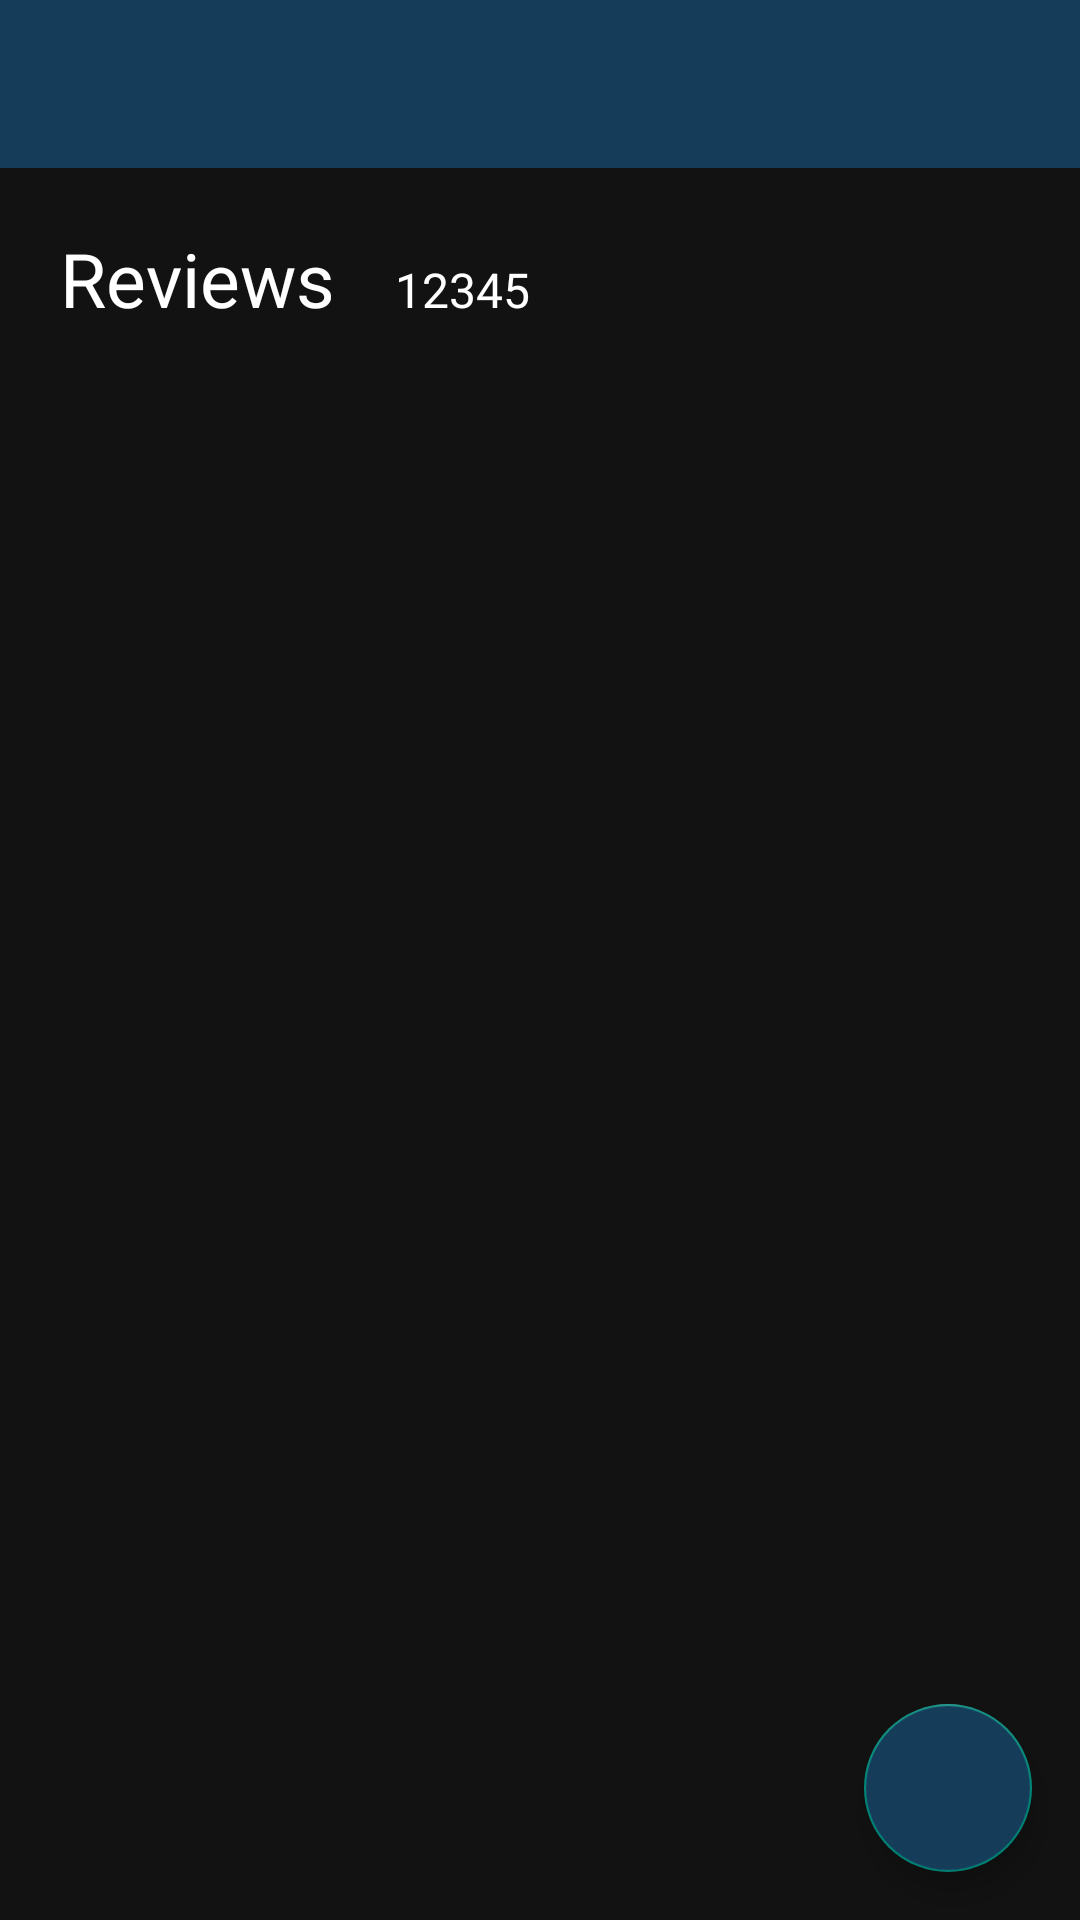

Write the Android layout XML for this screen, with the resource values it uses.
<!-- AndroidManifest.xml: application theme Theme.AppCompat.Light.NoActionBar -->
<!-- res/layout/review_overview_activity.xml -->
<?xml version="1.0" encoding="utf-8"?>
<RelativeLayout xmlns:android="http://schemas.android.com/apk/res/android"
    xmlns:tools="http://schemas.android.com/tools"
    xmlns:app="http://schemas.android.com/apk/res-auto"
    android:id="@+id/main"
    android:layout_width="match_parent"
    android:layout_height="match_parent"
    android:background="@color/background">

    <androidx.appcompat.widget.Toolbar
        android:id="@+id/toolbar"
        android:layout_width="match_parent"
        android:layout_height="wrap_content"
        android:background="@color/blue"
        app:titleTextColor="@color/white"
        android:title="Movie name" />

    <TextView
        android:text="Reviews"
        android:id="@+id/reviewOverviewTitle"
        android:layout_width="wrap_content"
        android:layout_height="wrap_content"
        android:textSize="25sp"
        android:textColor="@color/white"
        android:layout_below="@id/toolbar"
        android:layout_margin="20dp"/>

    <TextView
        android:id="@+id/reviewOverviewCount"
        android:layout_width="wrap_content"
        android:layout_height="wrap_content"
        android:text="12345"
        android:textColor="@color/white"

        android:textSize="16sp"
        android:layout_toEndOf="@id/reviewOverviewTitle"
        android:layout_alignBaseline="@id/reviewOverviewTitle"/>

    <androidx.recyclerview.widget.RecyclerView
        android:id="@+id/reviewOverviewRecyclerView"
        android:layout_width="match_parent"
        android:layout_height="match_parent"
        android:layout_below="@id/reviewOverviewTitle"
        android:layout_margin="10dp" />


    <com.google.android.material.floatingactionbutton.FloatingActionButton
        android:id="@+id/fab"
        android:src="@drawable/baseline_add_24"
        android:layout_width="wrap_content"
        android:layout_height="wrap_content"
        android:layout_alignParentBottom="true"
        android:layout_alignParentEnd="true"
        android:layout_margin="16dp"
        android:backgroundTint="@color/blue"
        android:onClick="switchActivityToWriteReview" />

</RelativeLayout>
<!-- resources referenced by this layout -->
<resources>
  <color name="background">#121212</color>
  <color name="blue">#DD174465</color>
  <color name="white">#FFFFFFFF</color>
</resources>
